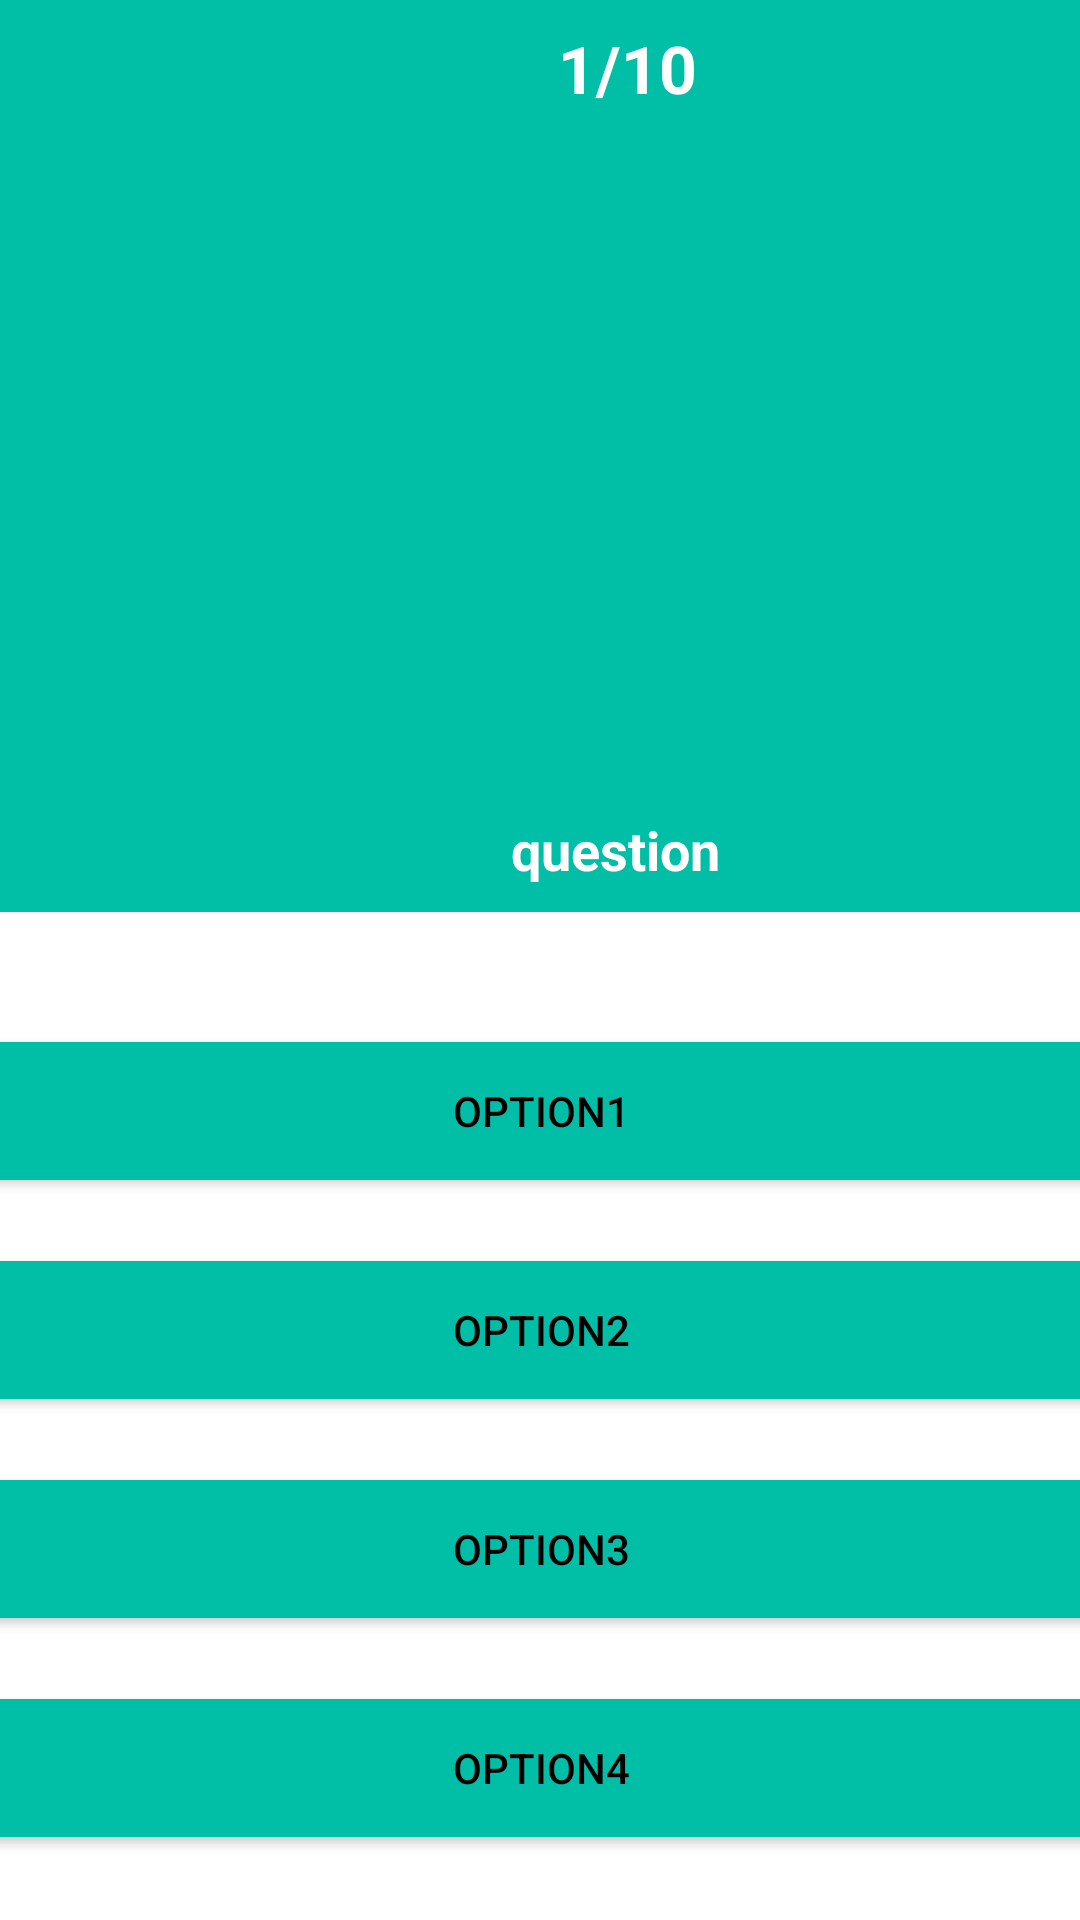

This screen was rendered from an Android layout file. Write that file and the resources it references.
<!-- AndroidManifest.xml: application theme Theme.OyunlaHayati -->
<!-- res/layout/activity_question.xml -->
<?xml version="1.0" encoding="utf-8"?>
<androidx.constraintlayout.widget.ConstraintLayout xmlns:android="http://schemas.android.com/apk/res/android"
    xmlns:app="http://schemas.android.com/apk/res-auto"
    xmlns:tools="http://schemas.android.com/tools"
    android:layout_width="match_parent"
    android:layout_height="match_parent"
    tools:context=".Question">

    <LinearLayout
        android:id="@+id/linearLayout3"
        android:layout_width="418dp"
        android:layout_height="304dp"
        android:background="#00BFA6"
        android:orientation="vertical"
        app:layout_constraintBottom_toBottomOf="parent"
        app:layout_constraintEnd_toEndOf="parent"
        app:layout_constraintHorizontal_bias="0.0"
        app:layout_constraintStart_toStartOf="parent"
        app:layout_constraintTop_toTopOf="parent"
        app:layout_constraintVertical_bias="0.0">

        <TextView
            android:id="@+id/qnum"
            android:layout_width="match_parent"
            android:layout_height="wrap_content"
            android:gravity="center"
            android:padding="8dp"
            android:text="1/10"
            android:textColor="@color/white"
            android:textSize="22sp"
            android:textStyle="bold" />

        <ImageView
            android:id="@+id/imagez"
            android:layout_width="242dp"
            android:layout_height="183dp"
            android:layout_marginLeft="85dp"
            android:layout_marginTop="0dp"
            android:layout_marginBottom="0dp"
            android:scaleType="fitXY"
            tools:srcCompat="@tools:sample/avatars" />

        <TextView
            android:id="@+id/question"
            android:layout_width="378dp"
            android:layout_height="78dp"
            android:layout_margin="16dp"
            android:gravity="center"
            android:text="question"
            android:textColor="@color/white"
            android:textSize="18sp"
            android:textStyle="bold" />
    </LinearLayout>

    <LinearLayout
        android:layout_width="377dp"
        android:layout_height="450dp"
        android:layout_marginStart="16dp"
        android:layout_marginLeft="16dp"
        android:layout_marginTop="32dp"
        android:layout_marginEnd="16dp"
        android:layout_marginRight="16dp"
        android:layout_marginBottom="16dp"
        android:gravity="center"
        android:orientation="vertical"
        app:layout_constraintBottom_toBottomOf="parent"
        app:layout_constraintEnd_toEndOf="parent"
        app:layout_constraintStart_toStartOf="parent"
        app:layout_constraintTop_toBottomOf="@+id/linearLayout3">

        <Button
            android:id="@+id/option1"
            android:layout_width="match_parent"
            android:layout_height="58dp"
            android:text="Optıon1"
            android:textColor="@color/black"
            app:backgroundTint="#00BFA6"
            app:cornerRadius="30dp" />

        <Button
            android:id="@+id/option2"
            android:layout_width="match_parent"
            android:layout_height="58dp"
            android:text="Optıon2"
            android:layout_marginTop="15dp"
            android:textColor="@color/black"
            app:backgroundTint="#00BFA6"
            app:cornerRadius="30dp" />

        <Button
            android:id="@+id/option3"
            android:layout_width="match_parent"
            android:layout_height="58dp"
            android:text="Optıon3"
            android:textColor="@color/black"
            android:layout_marginTop="15dp"
            app:backgroundTint="#00BFA6"
            app:cornerRadius="30dp"/>

        <Button
            android:id="@+id/option4"
            android:layout_width="match_parent"
            android:layout_height="58dp"
            android:text="Optıon4"
            android:layout_marginTop="15dp"
            android:textColor="@color/black"
            app:backgroundTint="#00BFA6"
            app:cornerRadius="30dp" />
    </LinearLayout>

</androidx.constraintlayout.widget.ConstraintLayout>
<!-- resources referenced by this layout -->
<resources>
  <color name="black">#FF000000</color>
  <color name="white">#FFFFFFFF</color>
  <style name="Theme.OyunlaHayati" parent="Theme.MaterialComponents.DayNight.DarkActionBar">
          
          <item name="colorPrimary">@color/purple_500</item>
          <item name="colorPrimaryVariant">@color/purple_700</item>
          <item name="colorOnPrimary">@color/white</item>
          
          <item name="colorSecondary">@color/teal_200</item>
          <item name="colorSecondaryVariant">@color/teal_700</item>
          <item name="colorOnSecondary">@color/black</item>
          
          <item name="android:statusBarColor" tools:targetApi="l">?attr/colorPrimaryVariant</item>
          
      </style>
  <color name="purple_500">#00BFA6</color>
  <color name="purple_700">#FF3700B3</color>
  <color name="teal_200">#FF03DAC5</color>
  <color name="teal_700">#FF018786</color>
</resources>
